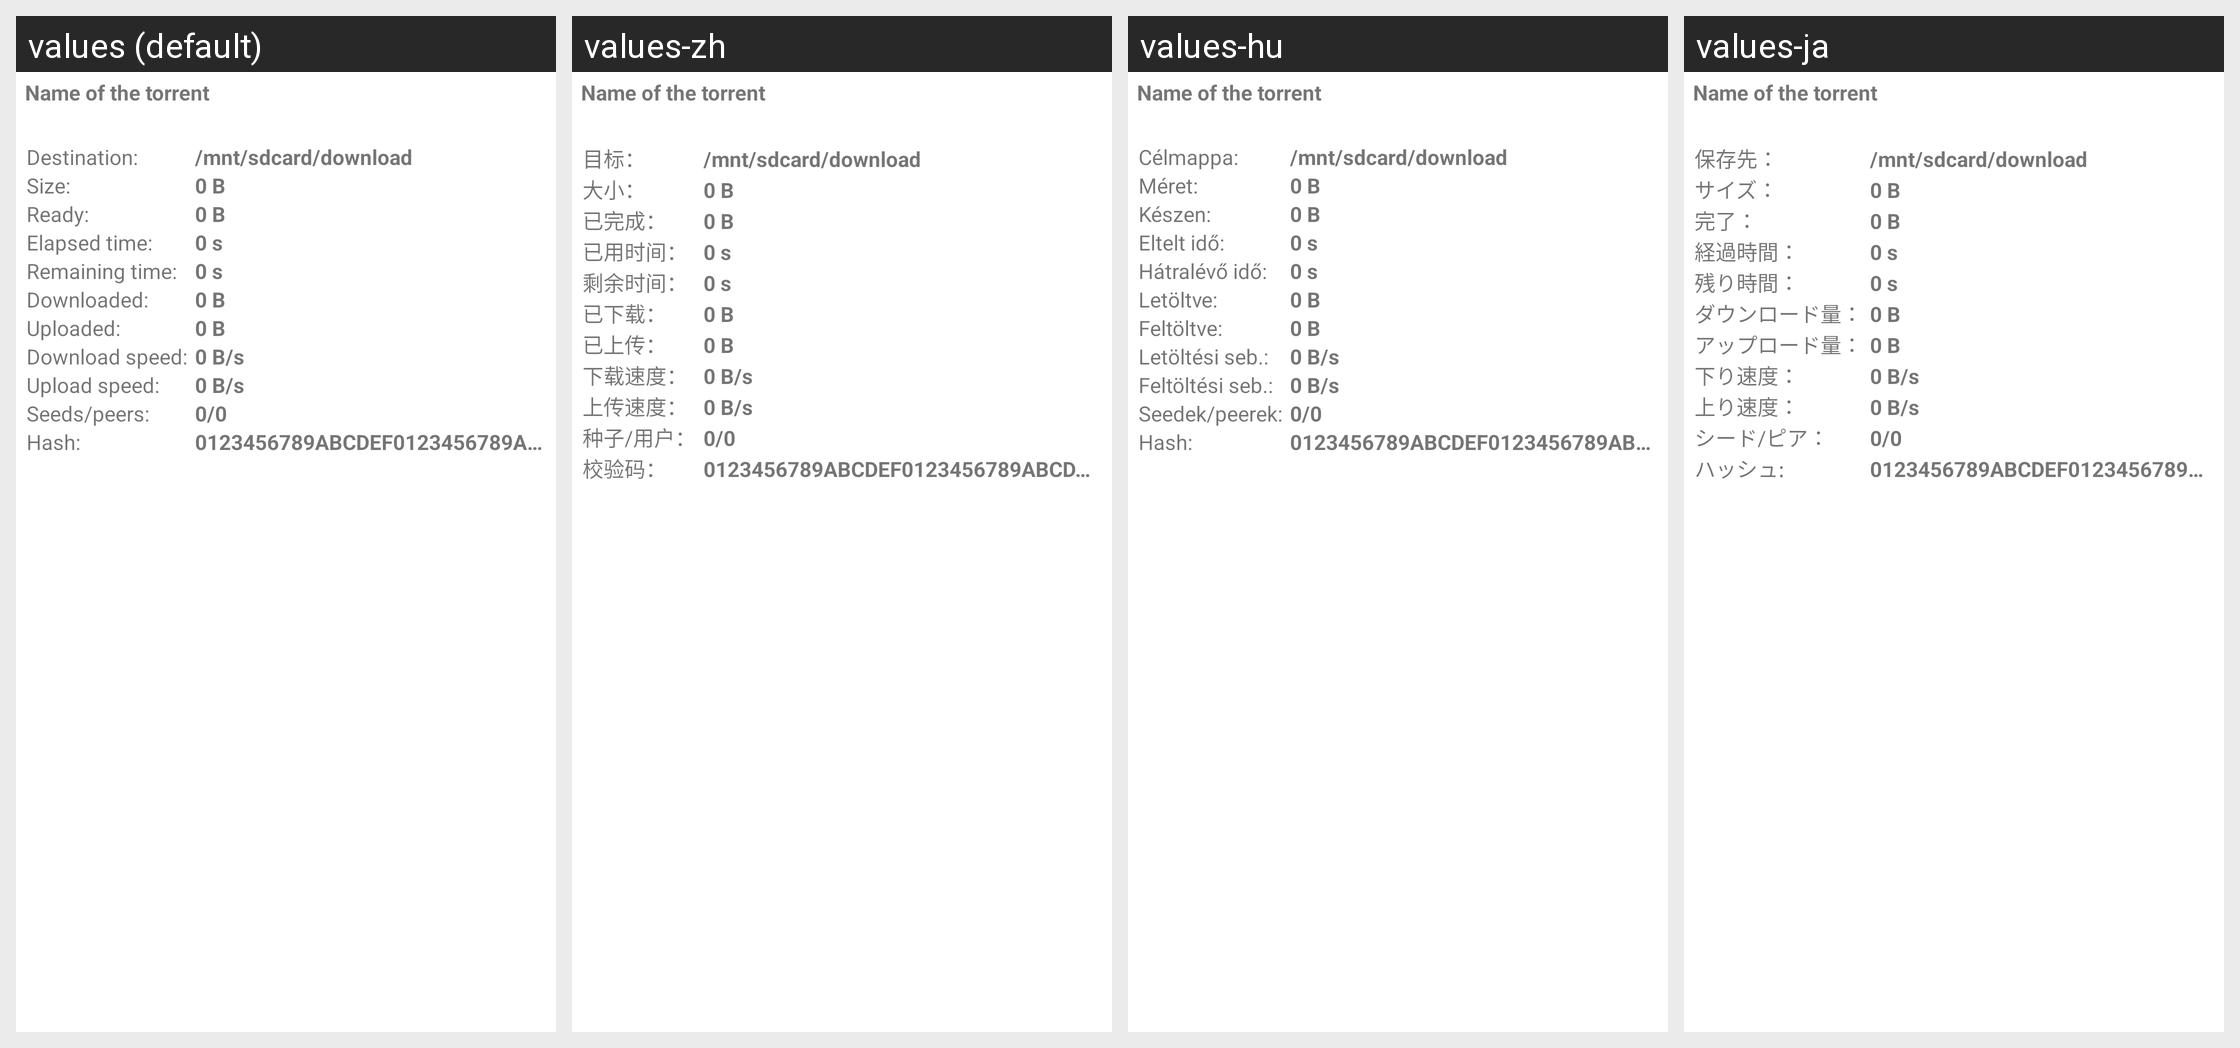

The Android screen above is rendered under several locales of the same app. Produce the string resources it draws, with the default and per-locale values.
Android screen res/layout/torrent_info.xml rendered under 4 locales, left to right: values (default), values-zh, values-hu, values-ja. Device: Nexus 5 (rendered at 1080×1920; each locale shown at half size, 540×960, under a caption strip naming it); theme Theme.MaterialComponents.DayNight.NoActionBar.
Other locales in the repository, not shown: values-de, values-es, values-fr, values-it, values-ko, values-nl, values-pl, values-pt, values-ro, values-ru, values-tr, values-uk.
Strings drawn on this screen, with the default value and each locale's value (text and hints the layout hard-codes, and strings that could not be matched under every locale, appear in the picture but are not listed):

destination
  values: Destination:
  values-zh: 目标：
  values-hu: Célmappa:
  values-ja: 保存先：

size
  values: Size:
  values-zh: 大小：
  values-hu: Méret:
  values-ja: サイズ：

ready
  values: Ready:
  values-zh: 已完成：
  values-hu: Készen:
  values-ja: 完了：

elapsed_time
  values: Elapsed time:
  values-zh: 已用时间：
  values-hu: Eltelt idő:
  values-ja: 経過時間：

remaining_time
  values: Remaining time:
  values-zh: 剩余时间：
  values-hu: Hátralévő idő:
  values-ja: 残り時間：

downloaded
  values: Downloaded:
  values-zh: 已下载：
  values-hu: Letöltve:
  values-ja: ダウンロード量：

uploaded
  values: Uploaded:
  values-zh: 已上传：
  values-hu: Feltöltve:
  values-ja: アップロード量：

download_speed
  values: Download speed:
  values-zh: 下载速度：
  values-hu: Letöltési seb.:
  values-ja: 下り速度：

upload_speed
  values: Upload speed:
  values-zh: 上传速度：
  values-hu: Feltöltési seb.:
  values-ja: 上り速度：

peers
  values: Seeds/peers:
  values-zh: 种子/用户：
  values-hu: Seedek/peerek:
  values-ja: シード/ピア：

hash
  values: Hash:
  values-zh: 校验码：
  values-hu: Hash:
  values-ja: ハッシュ:
